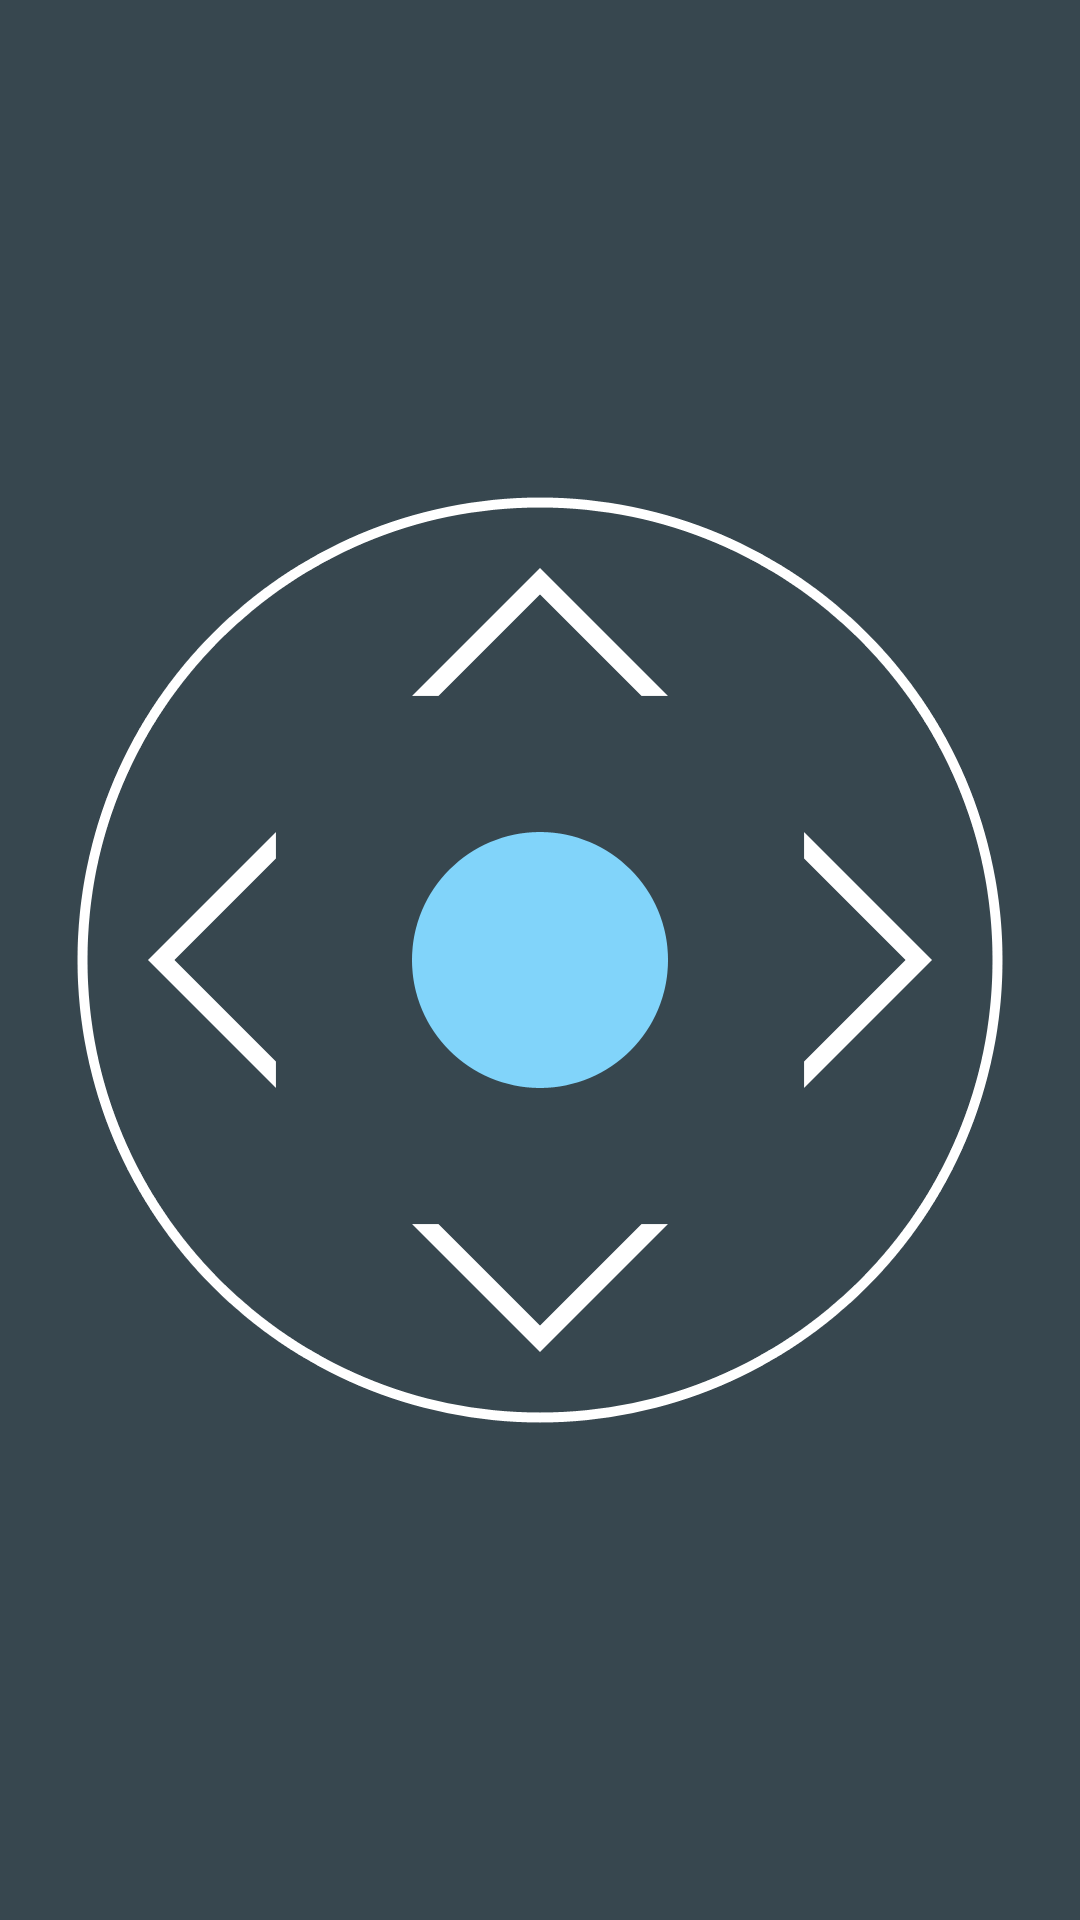

Write the Android layout XML for this screen, with the resource values it uses.
<!-- AndroidManifest.xml: application theme AppTheme -->
<!-- res/layout/activity_key_press.xml -->
<RelativeLayout xmlns:android="http://schemas.android.com/apk/res/android"
    xmlns:tools="http://schemas.android.com/tools" android:layout_width="match_parent"
    android:layout_height="match_parent" android:paddingLeft="@dimen/activity_horizontal_margin"
    android:paddingRight="@dimen/activity_horizontal_margin"
    android:paddingTop="@dimen/activity_vertical_margin"
    android:paddingBottom="@dimen/activity_vertical_margin"
    tools:context="pw.hongyuan.bluetoothcontroller.KeyPress"
    android:background="#37474f">


    <TextView
        android:layout_width="wrap_content"
        android:layout_height="wrap_content"
        android:text=" "
        android:textColor="#ffff"
        android:textSize="20sp"
        android:id="@+id/textView2"
        android:layout_centerHorizontal="true"
        android:layout_marginTop="53dp" />


    <ImageView
        android:layout_width="wrap_content"
        android:layout_height="wrap_content"
        android:id="@+id/imageView3"
        android:background="@drawable/circle"
        android:layout_centerVertical="true"
        android:layout_centerHorizontal="true" />

    <ImageButton
        android:layout_width="wrap_content"
        android:layout_height="wrap_content"
        android:id="@+id/imageButton"
        android:background="@drawable/stop"
        android:onClick="stop"
        android:layout_centerVertical="true"
        android:layout_centerHorizontal="true" />

    <ImageButton
        android:layout_width="wrap_content"
        android:layout_height="wrap_content"
        android:id="@+id/imageButton2"
        android:background="@drawable/button_up"
        android:onClick="drive"
        android:layout_above="@+id/imageButton"
        android:layout_centerHorizontal="true" />

    <ImageButton
        android:layout_width="wrap_content"
        android:layout_height="wrap_content"
        android:id="@+id/imageButton3"
        android:background="@drawable/button_down"
        android:onClick="reverse"
        android:layout_below="@+id/imageButton"
        android:layout_centerHorizontal="true" />

    <ImageButton
        android:layout_width="wrap_content"
        android:layout_height="wrap_content"
        android:id="@+id/imageButton4"
        android:background="@drawable/button_left"
        android:onClick="left"
        android:layout_toLeftOf="@+id/imageButton"
        android:layout_centerVertical="true" />

    <ImageButton
        android:layout_width="wrap_content"
        android:layout_height="wrap_content"
        android:id="@+id/imageButton5"
        android:background="@drawable/button_right"
        android:onClick="right"
        android:layout_toRightOf="@+id/imageButton"
        android:layout_centerVertical="true" />


</RelativeLayout>
<!-- resources referenced by this layout -->
<resources>
  <!-- drawable button_down: png bitmap (drawable-xxhdpi, 4306 bytes) -->
  <!-- drawable button_left: png bitmap (drawable-xxhdpi, 4106 bytes) -->
  <!-- drawable button_right: png bitmap (drawable-xxhdpi, 4263 bytes) -->
  <!-- drawable button_up: png bitmap (drawable-xxhdpi, 4323 bytes) -->
  <!-- drawable circle: png bitmap (drawable-xxhdpi, 29660 bytes) -->
  <!-- drawable stop: png bitmap (drawable-xxhdpi, 7132 bytes) -->
  <style name="AppTheme" parent="Theme.AppCompat.Light.DarkActionBar">
          
          <item name="android:actionBarStyle">@style/ActionBar</item>
      </style>
  <style parent="android:Widget.Holo.Light.ActionBar.Solid.Inverse" name="ActionBar">
  
      <item name="android:background">#218bf6</item>
  
  </style>
</resources>
